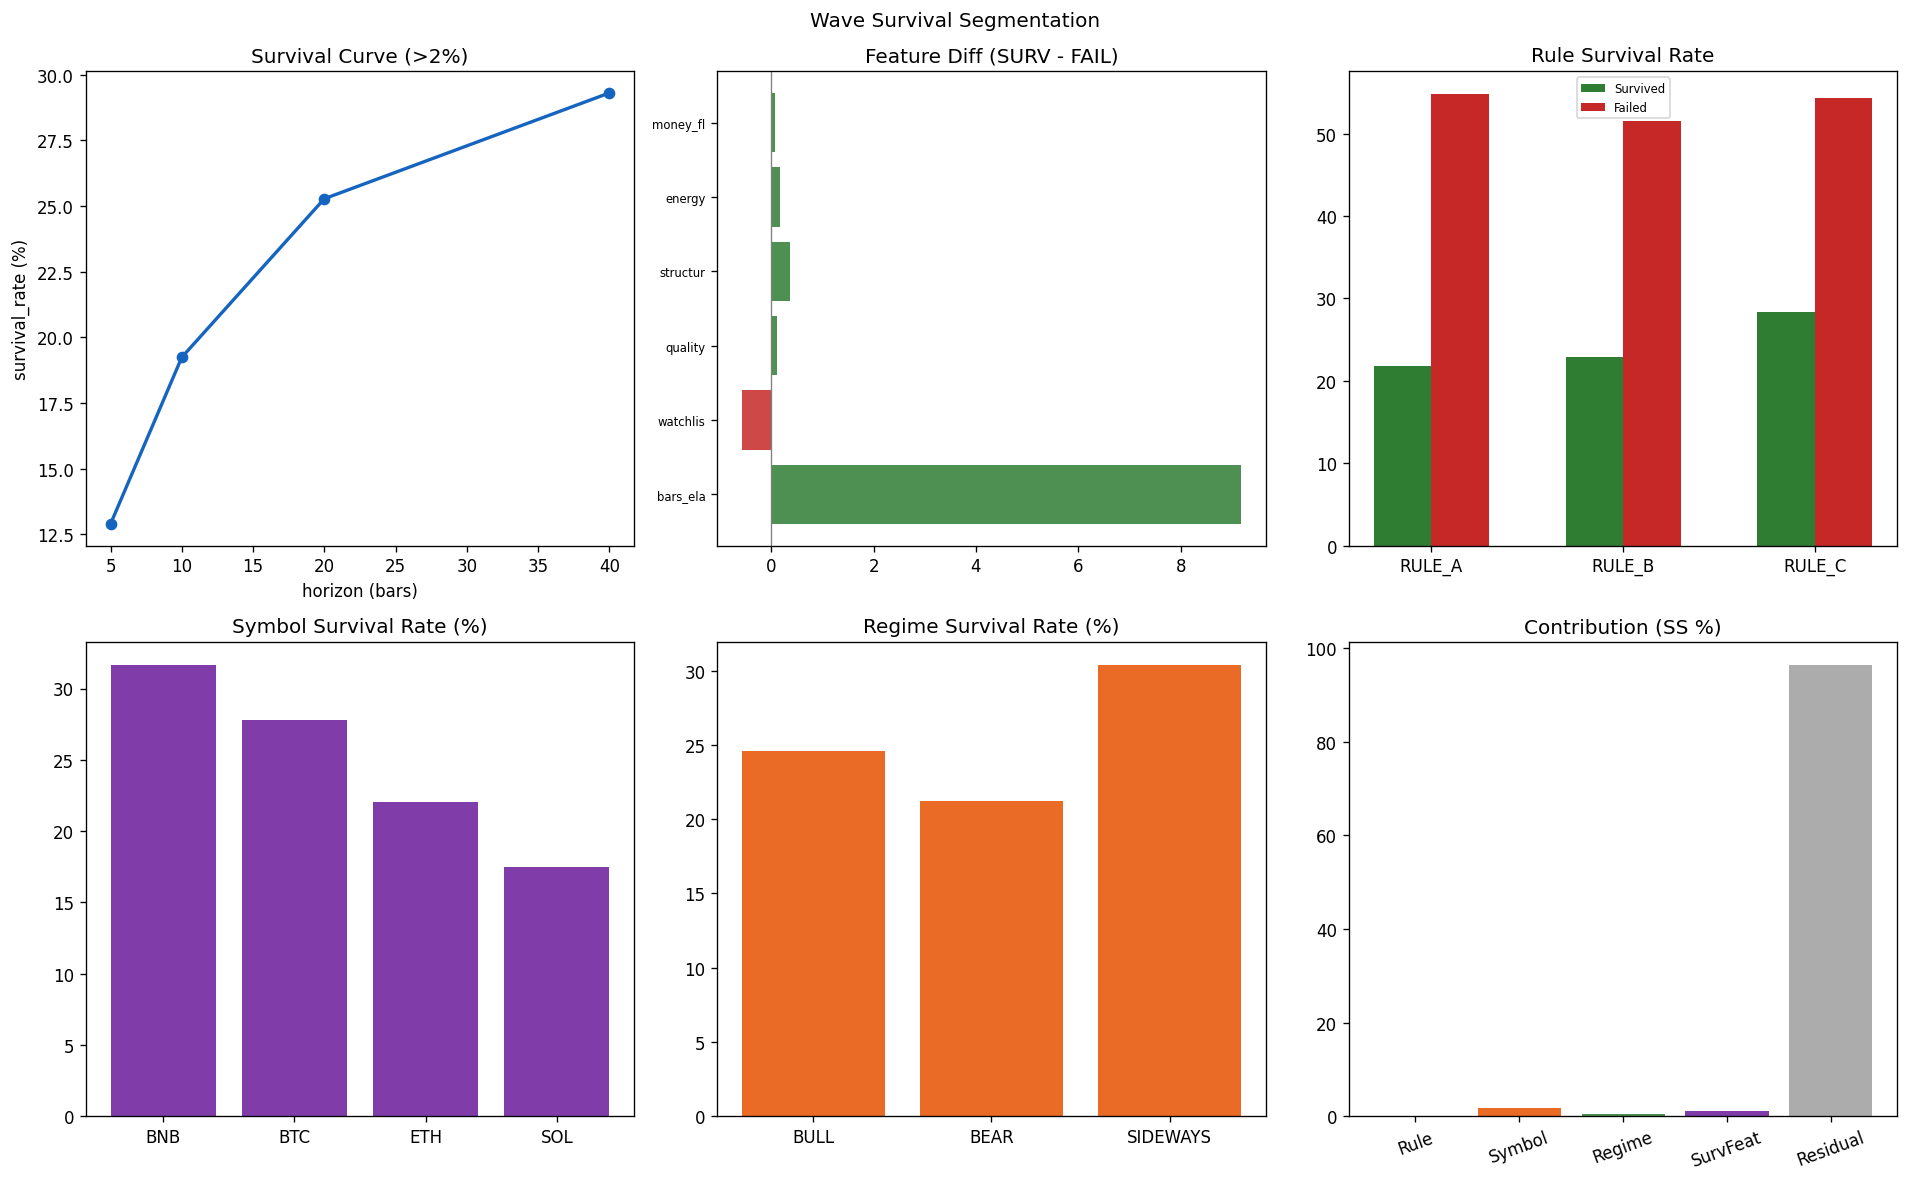

Values plotted in this chart, from the file beside it:
section, event_id, rule, symbol, timeframe, regime, survival_label, rank, n, survival_rate, failure_rate, neutral_rate, avg_return_5, avg_return_10, avg_return_20, avg_return_40, mfe_40, survived_mean, failed_mean, delta, horizon, feature, rule_contribution, symbol_contribution
event_survival, E_BNBUSDT_1d_RULE_C_202502110000_f533077…, RULE_C, BNBUSDT, 1d, BEAR, FAILED_20, , , , , , , , , , , , , , , , , 
event_survival, E_BNBUSDT_1d_RULE_C_202502120000_381ec83…, RULE_C, BNBUSDT, 1d, BULL, FAILED_20, , , , , , , , , , , , , , , , , 
event_survival, E_ETHUSDT_1d_RULE_C_202502170000_0a845b4…, RULE_C, ETHUSDT, 1d, BEAR, FAILED_20, , , , , , , , , , , , , , , , , 
event_survival, E_SOLUSDT_1d_RULE_C_202502280000_1b02e2f…, RULE_C, SOLUSDT, 1d, BEAR, FAILED_20, , , , , , , , , , , , , , , , , 
event_survival, E_SOLUSDT_1d_RULE_C_202503010000_cc4603c…, RULE_C, SOLUSDT, 1d, BEAR, FAILED_20, , , , , , , , , , , , , , , , , 
event_survival, E_SOLUSDT_1d_RULE_C_202503020000_fb55112…, RULE_C, SOLUSDT, 1d, BEAR, FAILED_20, , , , , , , , , , , , , , , , , 
event_survival, E_SOLUSDT_1d_RULE_C_202503050000_155e8c3…, RULE_C, SOLUSDT, 1d, BEAR, FAILED_20, , , , , , , , , , , , , , , , , 
event_survival, E_SOLUSDT_1d_RULE_C_202503060000_c51bbe8…, RULE_C, SOLUSDT, 1d, BEAR, FAILED_20, , , , , , , , , , , , , , , , , 
event_survival, E_BTCUSDT_1d_RULE_C_202503060000_fb25650…, RULE_C, BTCUSDT, 1d, BEAR, FAILED_20, , , , , , , , , , , , , , , , , 
event_survival, E_BNBUSDT_1d_RULE_C_202503120000_e4c70df…, RULE_C, BNBUSDT, 1d, BEAR, SURVIVED_20, , , , , , , , , , , , , , , , , 
event_survival, E_BNBUSDT_1d_RULE_C_202503170000_81095c5…, RULE_C, BNBUSDT, 1d, SIDEWAYS, FAILED_20, , , , , , , , , , , , , , , , , 
event_survival, E_BNBUSDT_1d_RULE_C_202503180000_67c96ee…, RULE_C, BNBUSDT, 1d, SIDEWAYS, FAILED_20, , , , , , , , , , , , , , , , , 
event_survival, E_BNBUSDT_1d_RULE_C_202503190000_4684cad…, RULE_C, BNBUSDT, 1d, BULL, FAILED_20, , , , , , , , , , , , , , , , , 
event_survival, E_BNBUSDT_1d_RULE_C_202503200000_9bc3d43…, RULE_C, BNBUSDT, 1d, BULL, FAILED_20, , , , , , , , , , , , , , , , , 
event_survival, E_BNBUSDT_1d_RULE_C_202503210000_765c3c2…, RULE_C, BNBUSDT, 1d, BULL, FAILED_20, , , , , , , , , , , , , , , , , 
event_survival, E_BTCUSDT_1d_RULE_C_202503240000_e0ab990…, RULE_C, BTCUSDT, 1d, SIDEWAYS, FAILED_20, , , , , , , , , , , , , , , , , 
event_survival, E_SOLUSDT_1d_RULE_C_202503240000_85ce90d…, RULE_C, SOLUSDT, 1d, BEAR, FAILED_20, , , , , , , , , , , , , , , , , 
event_survival, E_BNBUSDT_1d_RULE_C_202503250000_07bfbca…, RULE_C, BNBUSDT, 1d, BULL, FAILED_20, , , , , , , , , , , , , , , , , 
event_survival, E_ETHUSDT_1d_RULE_C_202503260000_6b5e04b…, RULE_C, ETHUSDT, 1d, BEAR, FAILED_20, , , , , , , , , , , , , , , , , 
event_survival, E_BTCUSDT_1d_RULE_C_202503270000_415809c…, RULE_C, BTCUSDT, 1d, SIDEWAYS, FAILED_20, , , , , , , , , , , , , , , , , 
event_survival, E_BNBUSDT_1d_RULE_C_202503270000_4014ac0…, RULE_C, BNBUSDT, 1d, BULL, FAILED_20, , , , , , , , , , , , , , , , , 
event_survival, E_SOLUSDT_1d_RULE_C_202503270000_9978e9c…, RULE_C, SOLUSDT, 1d, SIDEWAYS, FAILED_20, , , , , , , , , , , , , , , , , 
event_survival, E_BTCUSDT_1d_RULE_C_202504040000_ae68d32…, RULE_C, BTCUSDT, 1d, BEAR, SURVIVED_20, , , , , , , , , , , , , , , , , 
event_survival, E_BTCUSDT_1d_RULE_C_202504090000_927c351…, RULE_C, BTCUSDT, 1d, BEAR, SURVIVED_20, , , , , , , , , , , , , , , , , 
event_survival, E_ETHUSDT_1d_RULE_C_202504090000_70d17f3…, RULE_C, ETHUSDT, 1d, BEAR, SURVIVED_20, , , , , , , , , , , , , , , , , 
event_survival, E_SOLUSDT_1d_RULE_C_202504090000_0d9779b…, RULE_C, SOLUSDT, 1d, BEAR, SURVIVED_20, , , , , , , , , , , , , , , , , 
event_survival, E_BTCUSDT_1d_RULE_C_202504100000_8ce6345…, RULE_C, BTCUSDT, 1d, BEAR, SURVIVED_20, , , , , , , , , , , , , , , , , 
event_survival, E_BTCUSDT_1d_RULE_C_202504110000_fa087d1…, RULE_C, BTCUSDT, 1d, BEAR, SURVIVED_20, , , , , , , , , , , , , , , , , 
event_survival, E_SOLUSDT_1d_RULE_C_202504110000_105780f…, RULE_C, SOLUSDT, 1d, BEAR, SURVIVED_20, , , , , , , , , , , , , , , , , 
event_survival, E_SOLUSDT_1d_RULE_C_202504120000_48d8ec2…, RULE_C, SOLUSDT, 1d, SIDEWAYS, SURVIVED_20, , , , , , , , , , , , , , , , , 
event_survival, E_BTCUSDT_1d_RULE_C_202504140000_5fc5a51…, RULE_C, BTCUSDT, 1d, SIDEWAYS, SURVIVED_20, , , , , , , , , , , , , , , , , 
event_survival, E_SOLUSDT_1d_RULE_C_202504200000_8c5d09c…, RULE_C, SOLUSDT, 1d, SIDEWAYS, SURVIVED_20, , , , , , , , , , , , , , , , , 
event_survival, E_BTCUSDT_1d_RULE_C_202504210000_6498692…, RULE_C, BTCUSDT, 1d, SIDEWAYS, SURVIVED_20, , , , , , , , , , , , , , , , , 
event_survival, E_BNBUSDT_1d_RULE_C_202504220000_6db09e5…, RULE_C, BNBUSDT, 1d, SIDEWAYS, SURVIVED_20, , , , , , , , , , , , , , , , , 
event_survival, E_SOLUSDT_1d_RULE_C_202504220000_0eaac06…, RULE_C, SOLUSDT, 1d, BULL, SURVIVED_20, , , , , , , , , , , , , , , , , 
event_survival, E_ETHUSDT_1d_RULE_C_202504220000_a245eeb…, RULE_C, ETHUSDT, 1d, BEAR, SURVIVED_20, , , , , , , , , , , , , , , , , 
event_survival, E_BTCUSDT_1d_RULE_C_202504220000_8c30e77…, RULE_C, BTCUSDT, 1d, BULL, SURVIVED_20, , , , , , , , , , , , , , , , , 
event_survival, E_BTCUSDT_1d_RULE_C_202504230000_3c7e837…, RULE_C, BTCUSDT, 1d, BULL, SURVIVED_20, , , , , , , , , , , , , , , , , 
event_survival, E_SOLUSDT_1d_RULE_C_202504230000_04fa96a…, RULE_C, SOLUSDT, 1d, BULL, SURVIVED_20, , , , , , , , , , , , , , , , , 
event_survival, E_BNBUSDT_1d_RULE_C_202504240000_269c6eb…, RULE_C, BNBUSDT, 1d, BULL, SURVIVED_20, , , , , , , , , , , , , , , , , 
event_survival, E_ETHUSDT_1d_RULE_C_202504240000_e705c14…, RULE_C, ETHUSDT, 1d, SIDEWAYS, SURVIVED_20, , , , , , , , , , , , , , , , , 
event_survival, E_SOLUSDT_1d_RULE_C_202504240000_0de4893…, RULE_C, SOLUSDT, 1d, BULL, SURVIVED_20, , , , , , , , , , , , , , , , , 
event_survival, E_BTCUSDT_1d_RULE_C_202504240000_99f1dd6…, RULE_C, BTCUSDT, 1d, BULL, SURVIVED_20, , , , , , , , , , , , , , , , , 
event_survival, E_ETHUSDT_1d_RULE_C_202504250000_24a886c…, RULE_C, ETHUSDT, 1d, SIDEWAYS, SURVIVED_20, , , , , , , , , , , , , , , , , 
event_survival, E_SOLUSDT_1d_RULE_C_202504250000_d6082f5…, RULE_C, SOLUSDT, 1d, BULL, SURVIVED_20, , , , , , , , , , , , , , , , , 
event_survival, E_BTCUSDT_1d_RULE_C_202504250000_6bcdc46…, RULE_C, BTCUSDT, 1d, BULL, SURVIVED_20, , , , , , , , , , , , , , , , , 
event_survival, E_BTCUSDT_1d_RULE_C_202505020000_ead2c5b…, RULE_C, BTCUSDT, 1d, BULL, SURVIVED_20, , , , , , , , , , , , , , , , , 
event_survival, E_ETHUSDT_1d_RULE_C_202505020000_9dad06c…, RULE_C, ETHUSDT, 1d, SIDEWAYS, SURVIVED_20, , , , , , , , , , , , , , , , , 
event_survival, E_BTCUSDT_1d_RULE_C_202505070000_1c46a29…, RULE_C, BTCUSDT, 1d, BULL, SURVIVED_20, , , , , , , , , , , , , , , , , 
event_survival, E_BNBUSDT_1d_RULE_C_202505070000_19f638a…, RULE_C, BNBUSDT, 1d, SIDEWAYS, SURVIVED_20, , , , , , , , , , , , , , , , , 
event_survival, E_BTCUSDT_1d_RULE_C_202505080000_9525780…, RULE_C, BTCUSDT, 1d, BULL, SURVIVED_20, , , , , , , , , , , , , , , , , 
event_survival, E_BNBUSDT_1d_RULE_C_202505080000_bff7f57…, RULE_C, BNBUSDT, 1d, BULL, SURVIVED_20, , , , , , , , , , , , , , , , , 
event_survival, E_ETHUSDT_1d_RULE_C_202505080000_a3ef07c…, RULE_C, ETHUSDT, 1d, BULL, SURVIVED_20, , , , , , , , , , , , , , , , , 
event_survival, E_SOLUSDT_1d_RULE_C_202505080000_1303c79…, RULE_C, SOLUSDT, 1d, BULL, SURVIVED_20, , , , , , , , , , , , , , , , , 
event_survival, E_BTCUSDT_1d_RULE_C_202505090000_8912def…, RULE_C, BTCUSDT, 1d, BULL, SURVIVED_20, , , , , , , , , , , , , , , , , 
event_survival, E_SOLUSDT_1d_RULE_C_202505090000_9cb1b48…, RULE_C, SOLUSDT, 1d, BULL, FAILED_20, , , , , , , , , , , , , , , , , 
event_survival, E_ETHUSDT_1d_RULE_C_202505090000_3d7503c…, RULE_C, ETHUSDT, 1d, BULL, SURVIVED_20, , , , , , , , , , , , , , , , , 
event_survival, E_BNBUSDT_1d_RULE_C_202505090000_ae35e14…, RULE_C, BNBUSDT, 1d, BULL, NEUTRAL_20, , , , , , , , , , , , , , , , , 
event_survival, E_ETHUSDT_1d_RULE_C_202505100000_246fc28…, RULE_C, ETHUSDT, 1d, BULL, FAILED_20, , , , , , , , , , , , , , , , , 
event_survival, E_BNBUSDT_1d_RULE_C_202505100000_728baff…, RULE_C, BNBUSDT, 1d, BULL, FAILED_20, , , , , , , , , , , , , , , , , 
... 2,137 more rows
